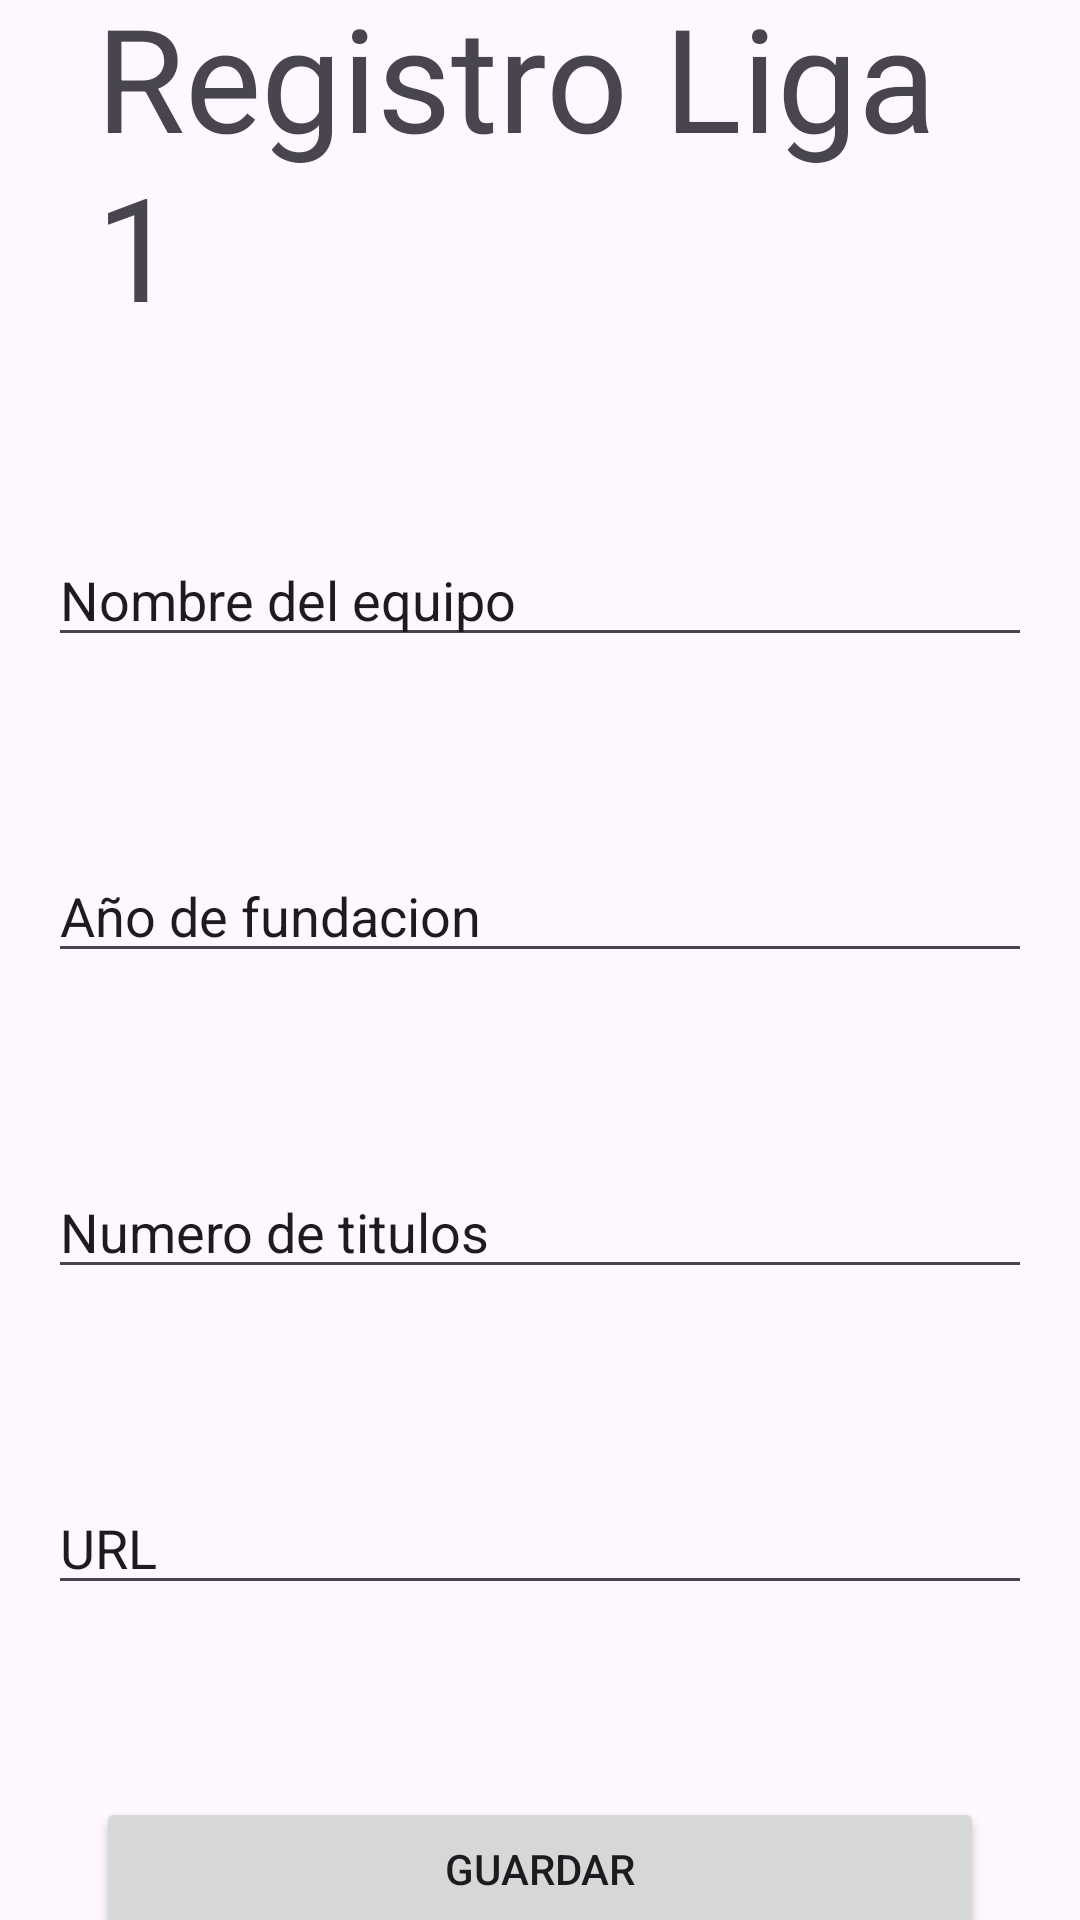

Write the Android layout XML for this screen, with the resource values it uses.
<!-- AndroidManifest.xml: application theme Theme.RegistroAppPC02 -->
<!-- res/layout/activity_registro.xml -->
<?xml version="1.0" encoding="utf-8"?>
<androidx.constraintlayout.widget.ConstraintLayout xmlns:android="http://schemas.android.com/apk/res/android"
    xmlns:app="http://schemas.android.com/apk/res-auto"
    xmlns:tools="http://schemas.android.com/tools"
    android:layout_width="wrap_content"
    android:layout_height="wrap_content"
    tools:context=".RegistroActivity">

    <TextView
        android:id="@+id/textTitulo"
        android:layout_width="match_parent"
        android:layout_height="wrap_content"
        android:layout_marginStart="32dp"
        android:layout_marginTop="32dp"
        android:layout_marginEnd="32dp"
        android:layout_marginBottom="32dp"
        android:text="Registro Liga 1"
        android:textSize="48sp"
        app:layout_constraintBottom_toTopOf="@+id/txtNomEqui"
        app:layout_constraintEnd_toEndOf="parent"
        app:layout_constraintStart_toStartOf="parent"
        app:layout_constraintTop_toTopOf="parent" />

    <EditText
        android:id="@+id/txtNomEqui"
        android:layout_width="match_parent"
        android:layout_height="wrap_content"
        android:layout_marginStart="16dp"
        android:layout_marginTop="32dp"
        android:layout_marginEnd="16dp"
        android:layout_marginBottom="32dp"
        android:ems="10"
        android:inputType="text"
        android:text="Nombre del equipo"
        app:layout_constraintBottom_toTopOf="@+id/txtAño"
        app:layout_constraintEnd_toEndOf="parent"
        app:layout_constraintStart_toStartOf="parent"
        app:layout_constraintTop_toBottomOf="@+id/textTitulo" />

    <EditText
        android:id="@+id/txtAño"
        android:layout_width="match_parent"
        android:layout_height="wrap_content"
        android:layout_marginStart="16dp"
        android:layout_marginTop="32dp"
        android:layout_marginEnd="16dp"
        android:layout_marginBottom="32dp"
        android:ems="10"
        android:inputType="text"
        android:text="Año de fundacion"
        app:layout_constraintBottom_toTopOf="@+id/txtTitulos"
        app:layout_constraintEnd_toEndOf="parent"
        app:layout_constraintStart_toStartOf="parent"
        app:layout_constraintTop_toBottomOf="@+id/txtNomEqui" />

    <EditText
        android:id="@+id/txtTitulos"
        android:layout_width="match_parent"
        android:layout_height="wrap_content"
        android:layout_marginStart="16dp"
        android:layout_marginTop="32dp"
        android:layout_marginEnd="16dp"
        android:layout_marginBottom="32dp"
        android:ems="10"
        android:inputType="text"
        android:text="Numero de titulos"
        app:layout_constraintBottom_toTopOf="@+id/txtURL"
        app:layout_constraintEnd_toEndOf="parent"
        app:layout_constraintStart_toStartOf="parent"
        app:layout_constraintTop_toBottomOf="@+id/txtAño" />

    <EditText
        android:id="@+id/txtURL"
        android:layout_width="match_parent"
        android:layout_height="wrap_content"
        android:layout_marginStart="16dp"
        android:layout_marginTop="32dp"
        android:layout_marginEnd="16dp"
        android:layout_marginBottom="32dp"
        android:ems="10"
        android:inputType="text"
        android:text="URL"
        app:layout_constraintBottom_toTopOf="@+id/btnSave"
        app:layout_constraintEnd_toEndOf="parent"
        app:layout_constraintStart_toStartOf="parent"
        app:layout_constraintTop_toBottomOf="@+id/txtTitulos" />

    <Button
        android:id="@+id/btnSave"
        android:layout_width="match_parent"
        android:layout_height="wrap_content"
        android:layout_marginStart="32dp"
        android:layout_marginTop="32dp"
        android:layout_marginEnd="32dp"
        android:layout_marginBottom="32dp"
        android:text="Guardar"
        app:layout_constraintBottom_toBottomOf="parent"
        app:layout_constraintEnd_toEndOf="parent"
        app:layout_constraintHorizontal_bias="0.0"
        app:layout_constraintStart_toStartOf="parent"
        app:layout_constraintTop_toBottomOf="@+id/txtURL" />
</androidx.constraintlayout.widget.ConstraintLayout>
<!-- resources referenced by this layout -->
<resources>
  <style name="Theme.RegistroAppPC02" parent="Base.Theme.RegistroAppPC02" />
  <style name="Base.Theme.RegistroAppPC02" parent="Theme.Material3.DayNight.NoActionBar">
          
          
      </style>
</resources>
